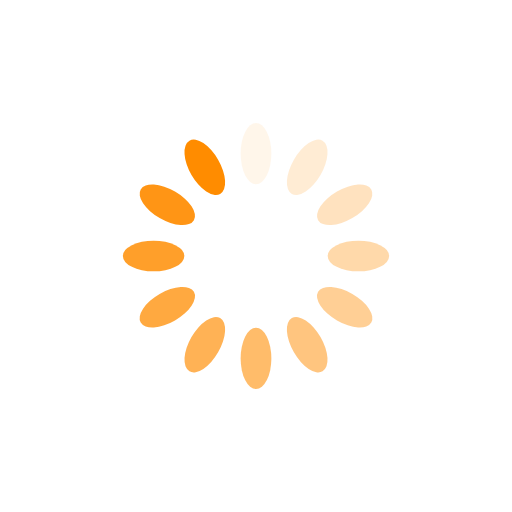
t = 0.00 s
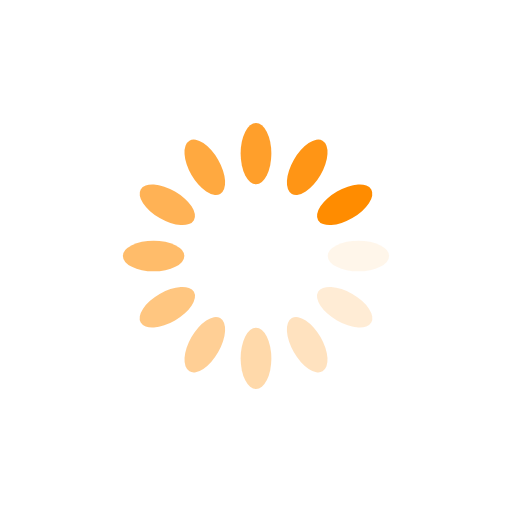
t = 0.14 s
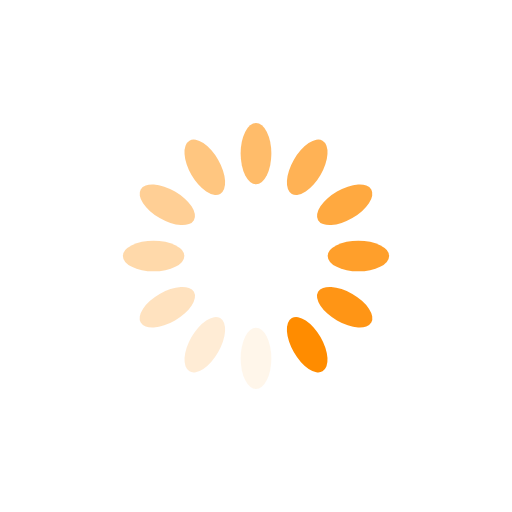
t = 0.28 s
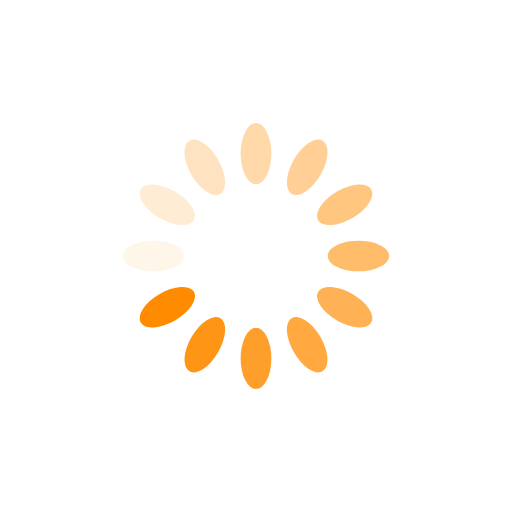
t = 0.42 s

The animated SVG that drew these frames (rendered in a browser with its animation timeline set to each time). Animation: 12 SMIL elements (animate=12); one cycle of 0.56 s, repeats indefinitely.

<svg xmlns="http://www.w3.org/2000/svg" xmlns:xlink="http://www.w3.org/1999/xlink" style="margin:auto;background:#fff;display:block;" width="297px" height="297px" viewBox="0 0 100 100" preserveAspectRatio="xMidYMid">
<g transform="rotate(0 50 50)">
  <rect x="47" y="24" rx="3" ry="6" width="6" height="12" fill="#ff8c00">
    <animate attributeName="opacity" values="1;0" keyTimes="0;1" dur="0.5555555555555556s" begin="-0.5092592592592592s" repeatCount="indefinite"></animate>
  </rect>
</g><g transform="rotate(30 50 50)">
  <rect x="47" y="24" rx="3" ry="6" width="6" height="12" fill="#ff8c00">
    <animate attributeName="opacity" values="1;0" keyTimes="0;1" dur="0.5555555555555556s" begin="-0.4629629629629629s" repeatCount="indefinite"></animate>
  </rect>
</g><g transform="rotate(60 50 50)">
  <rect x="47" y="24" rx="3" ry="6" width="6" height="12" fill="#ff8c00">
    <animate attributeName="opacity" values="1;0" keyTimes="0;1" dur="0.5555555555555556s" begin="-0.41666666666666663s" repeatCount="indefinite"></animate>
  </rect>
</g><g transform="rotate(90 50 50)">
  <rect x="47" y="24" rx="3" ry="6" width="6" height="12" fill="#ff8c00">
    <animate attributeName="opacity" values="1;0" keyTimes="0;1" dur="0.5555555555555556s" begin="-0.37037037037037035s" repeatCount="indefinite"></animate>
  </rect>
</g><g transform="rotate(120 50 50)">
  <rect x="47" y="24" rx="3" ry="6" width="6" height="12" fill="#ff8c00">
    <animate attributeName="opacity" values="1;0" keyTimes="0;1" dur="0.5555555555555556s" begin="-0.32407407407407407s" repeatCount="indefinite"></animate>
  </rect>
</g><g transform="rotate(150 50 50)">
  <rect x="47" y="24" rx="3" ry="6" width="6" height="12" fill="#ff8c00">
    <animate attributeName="opacity" values="1;0" keyTimes="0;1" dur="0.5555555555555556s" begin="-0.27777777777777773s" repeatCount="indefinite"></animate>
  </rect>
</g><g transform="rotate(180 50 50)">
  <rect x="47" y="24" rx="3" ry="6" width="6" height="12" fill="#ff8c00">
    <animate attributeName="opacity" values="1;0" keyTimes="0;1" dur="0.5555555555555556s" begin="-0.23148148148148145s" repeatCount="indefinite"></animate>
  </rect>
</g><g transform="rotate(210 50 50)">
  <rect x="47" y="24" rx="3" ry="6" width="6" height="12" fill="#ff8c00">
    <animate attributeName="opacity" values="1;0" keyTimes="0;1" dur="0.5555555555555556s" begin="-0.18518518518518517s" repeatCount="indefinite"></animate>
  </rect>
</g><g transform="rotate(240 50 50)">
  <rect x="47" y="24" rx="3" ry="6" width="6" height="12" fill="#ff8c00">
    <animate attributeName="opacity" values="1;0" keyTimes="0;1" dur="0.5555555555555556s" begin="-0.13888888888888887s" repeatCount="indefinite"></animate>
  </rect>
</g><g transform="rotate(270 50 50)">
  <rect x="47" y="24" rx="3" ry="6" width="6" height="12" fill="#ff8c00">
    <animate attributeName="opacity" values="1;0" keyTimes="0;1" dur="0.5555555555555556s" begin="-0.09259259259259259s" repeatCount="indefinite"></animate>
  </rect>
</g><g transform="rotate(300 50 50)">
  <rect x="47" y="24" rx="3" ry="6" width="6" height="12" fill="#ff8c00">
    <animate attributeName="opacity" values="1;0" keyTimes="0;1" dur="0.5555555555555556s" begin="-0.046296296296296294s" repeatCount="indefinite"></animate>
  </rect>
</g><g transform="rotate(330 50 50)">
  <rect x="47" y="24" rx="3" ry="6" width="6" height="12" fill="#ff8c00">
    <animate attributeName="opacity" values="1;0" keyTimes="0;1" dur="0.5555555555555556s" begin="0s" repeatCount="indefinite"></animate>
  </rect>
</g>
</svg>